Image classification data set "半导体芯片表面缺陷检测(预处理后)" (Baird-Li/Lizhipeng1 on GitHub). Class labels (4): ZF scratch, broken, pin break, scratch.

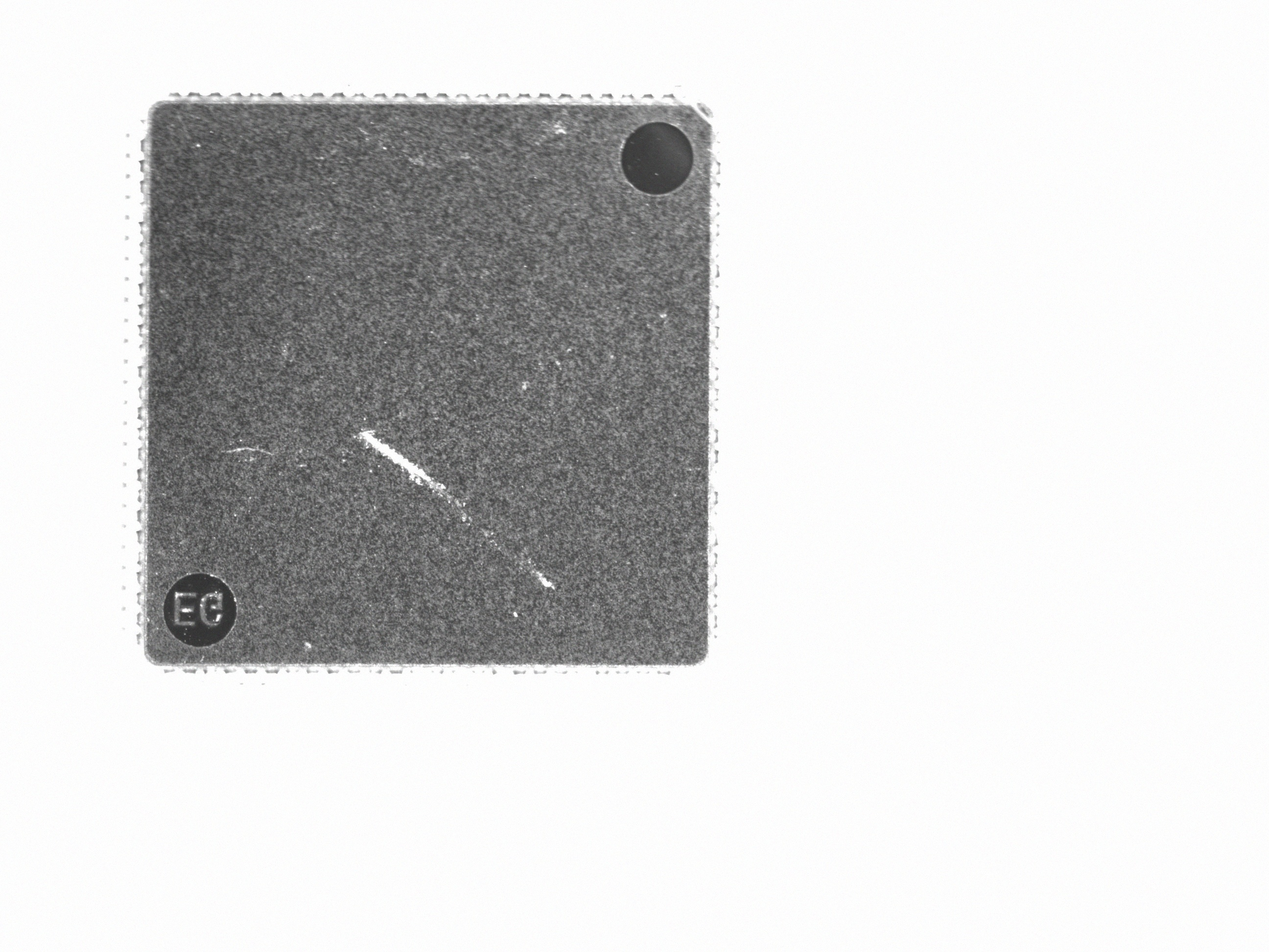
Label: ZF scratch

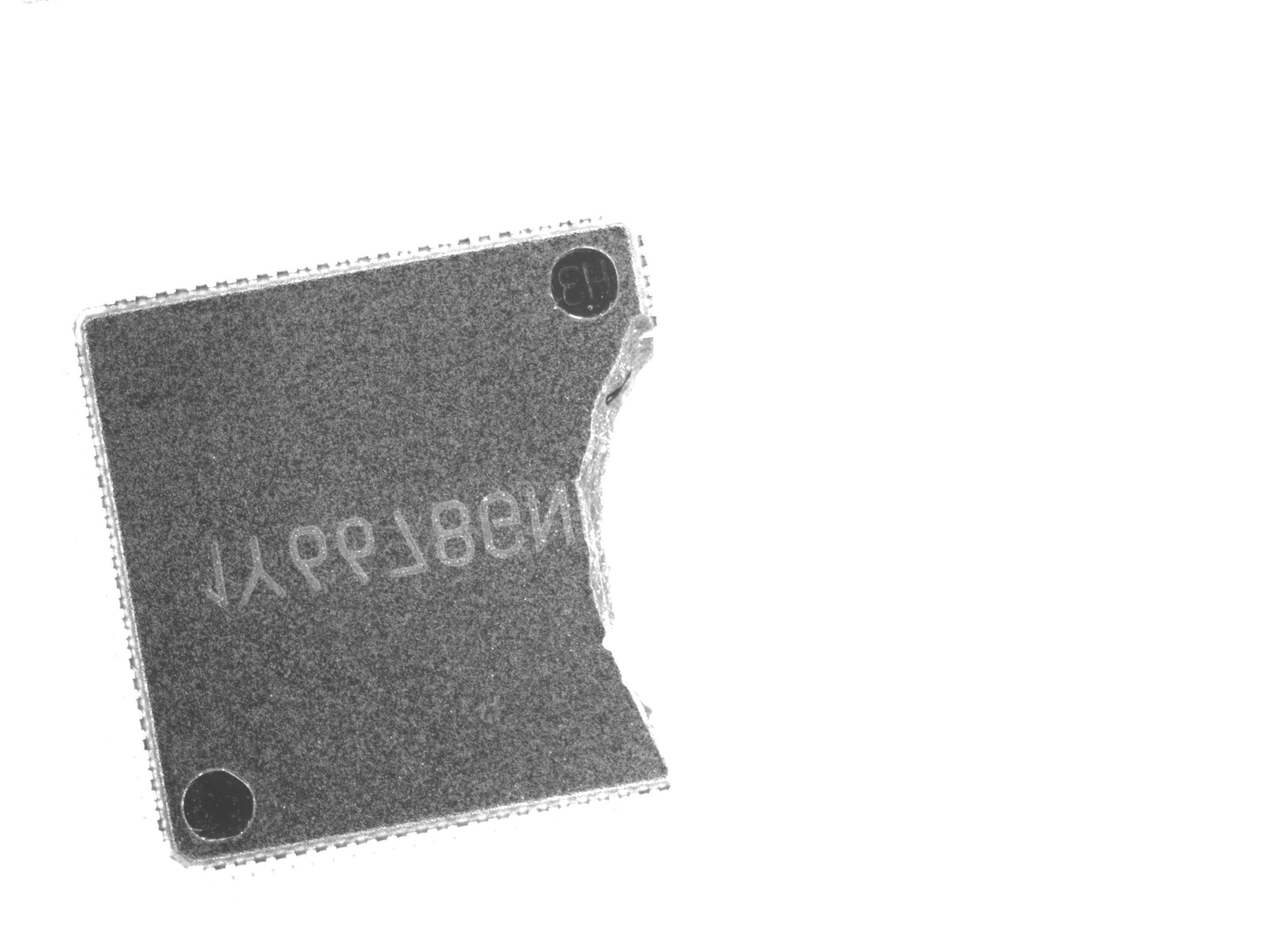
Label: broken

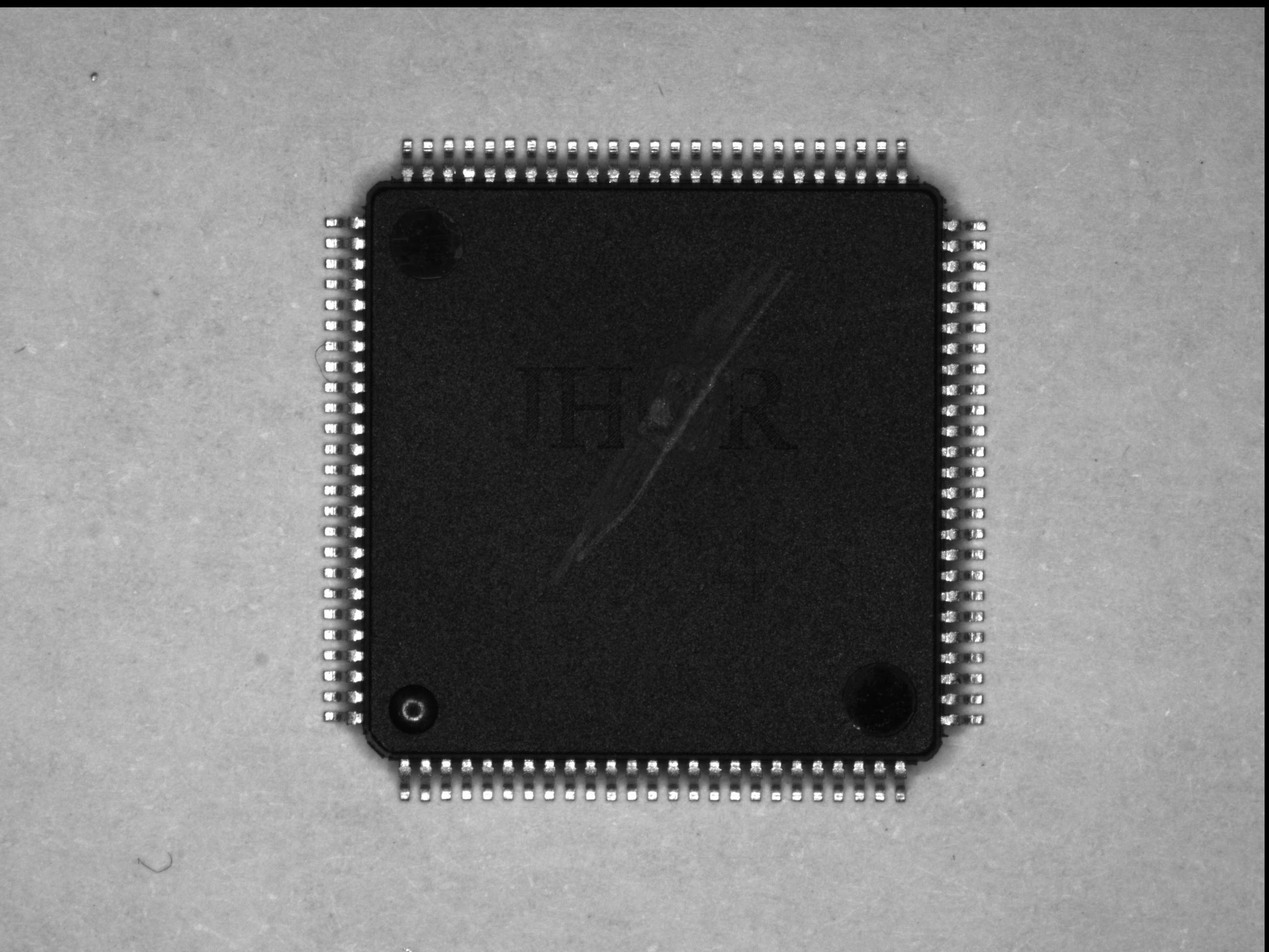
Label: scratch

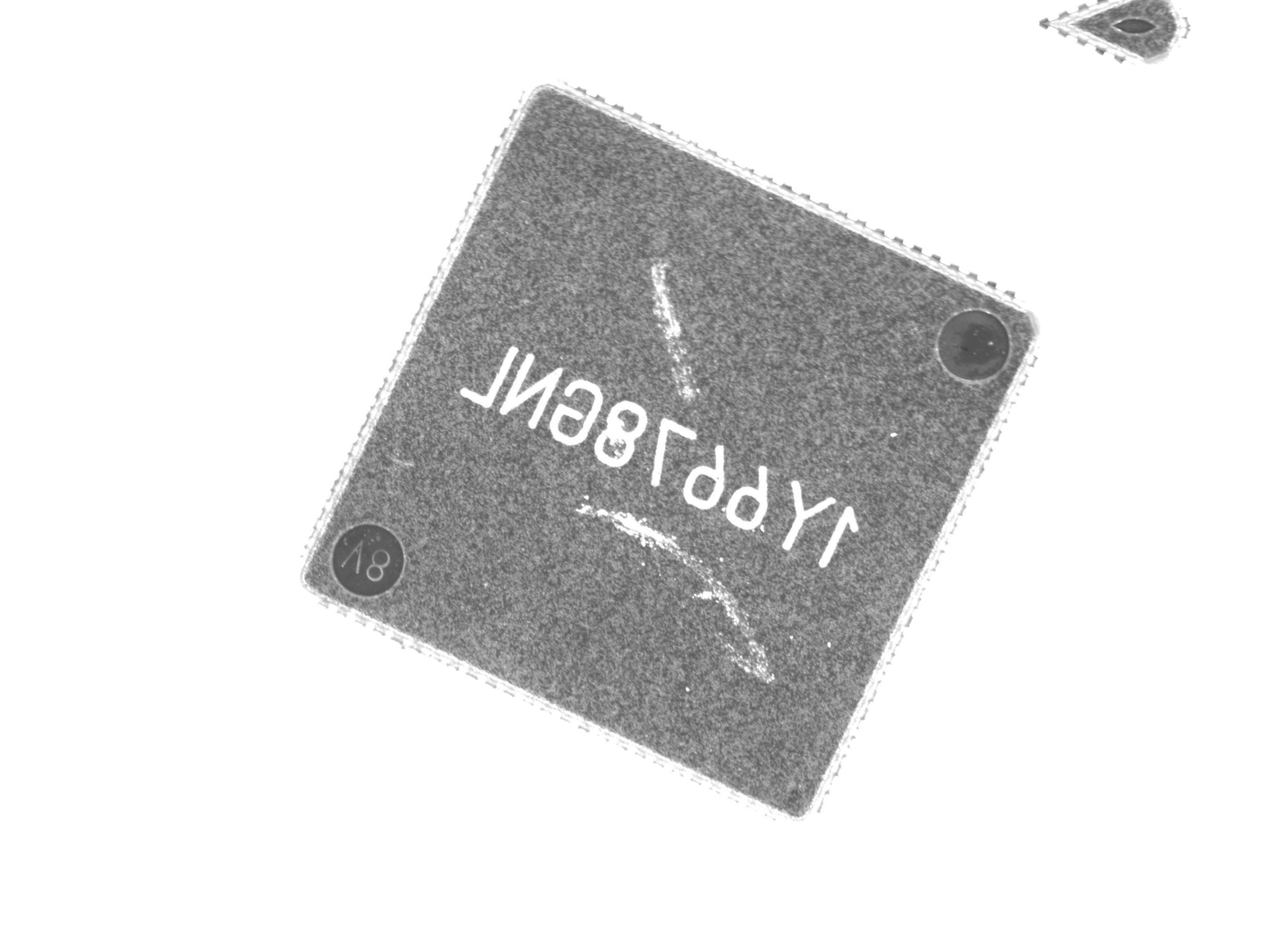
Label: ZF scratch

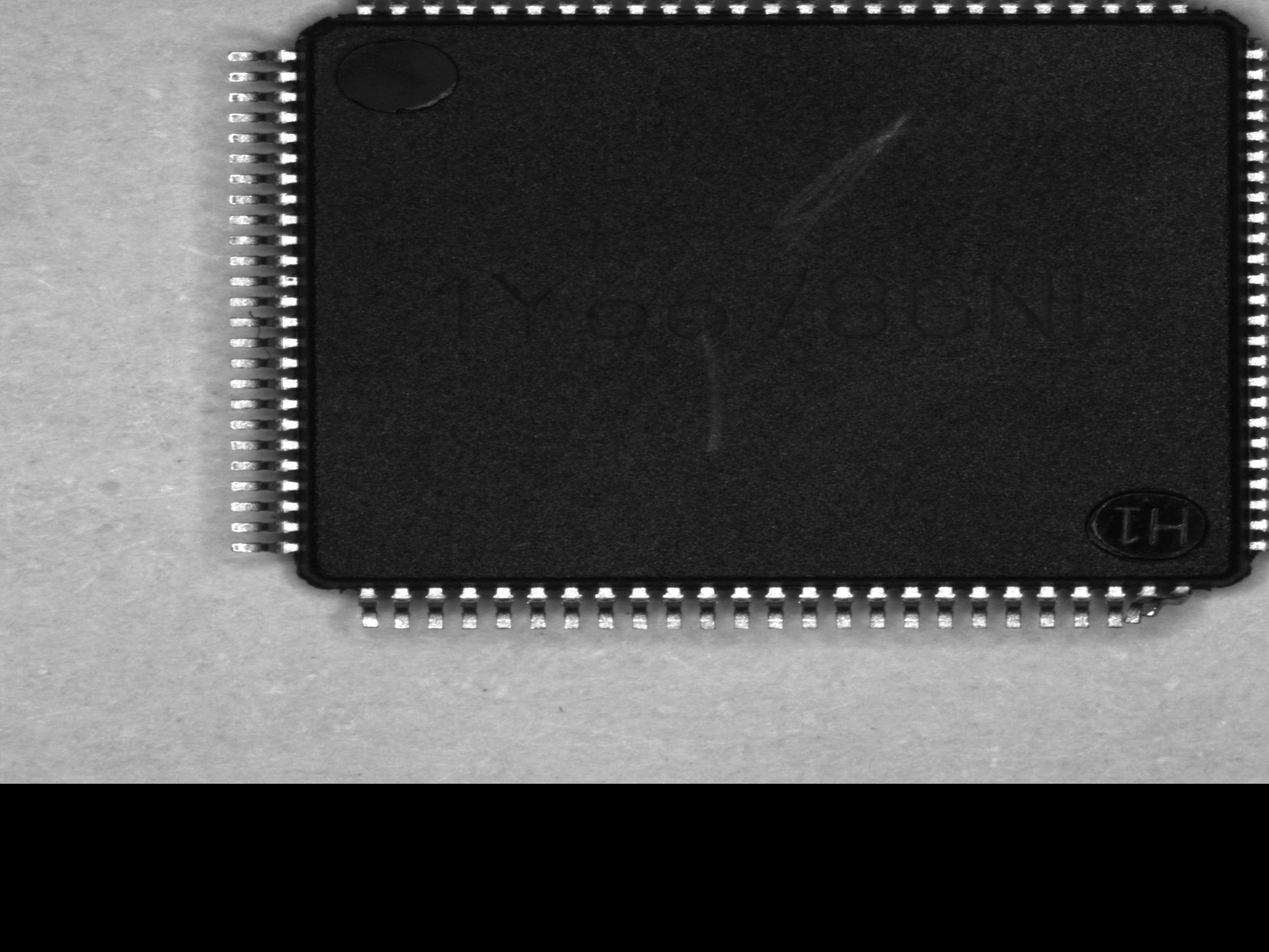
Label: pin break

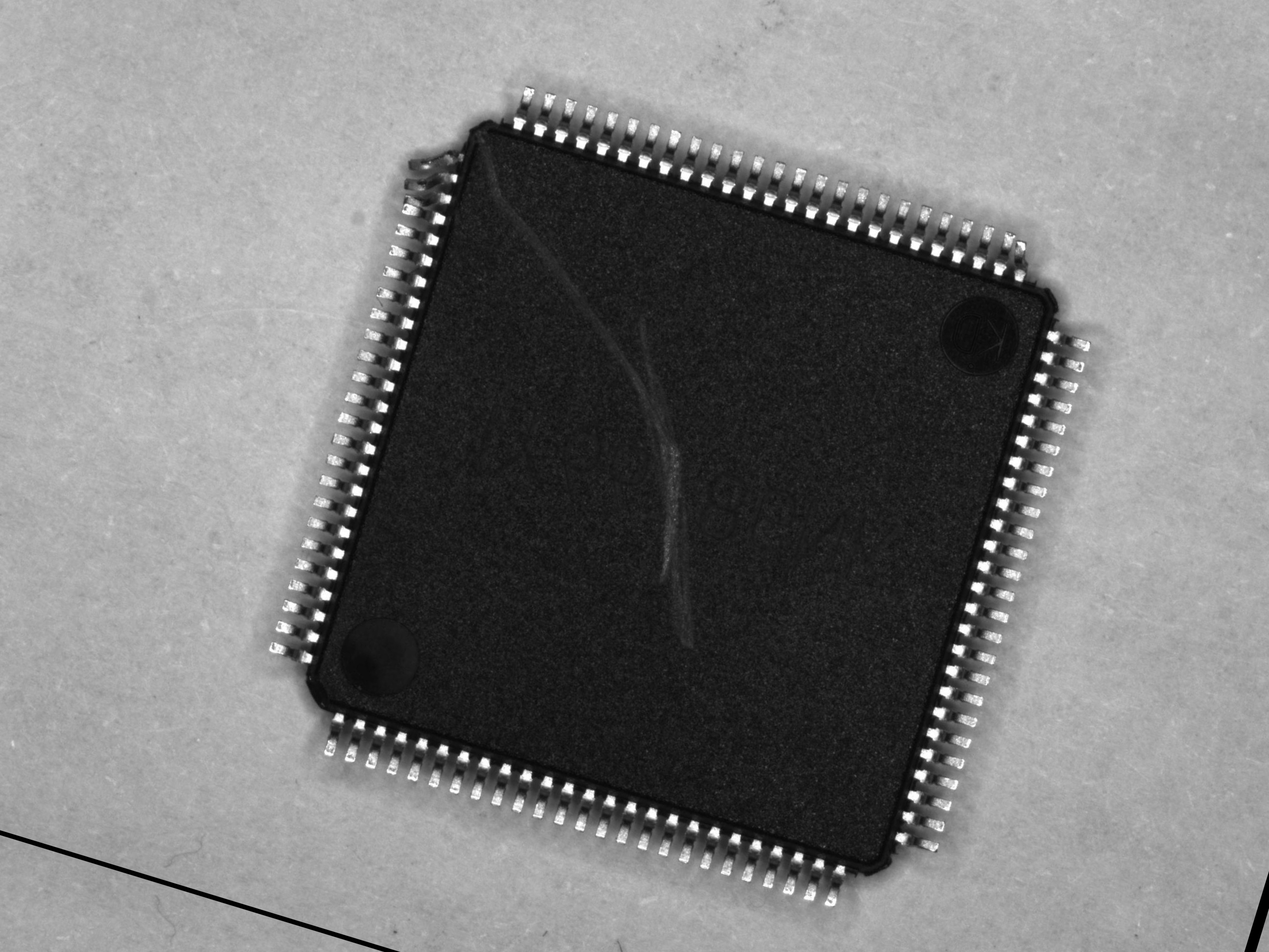
Label: pin break
